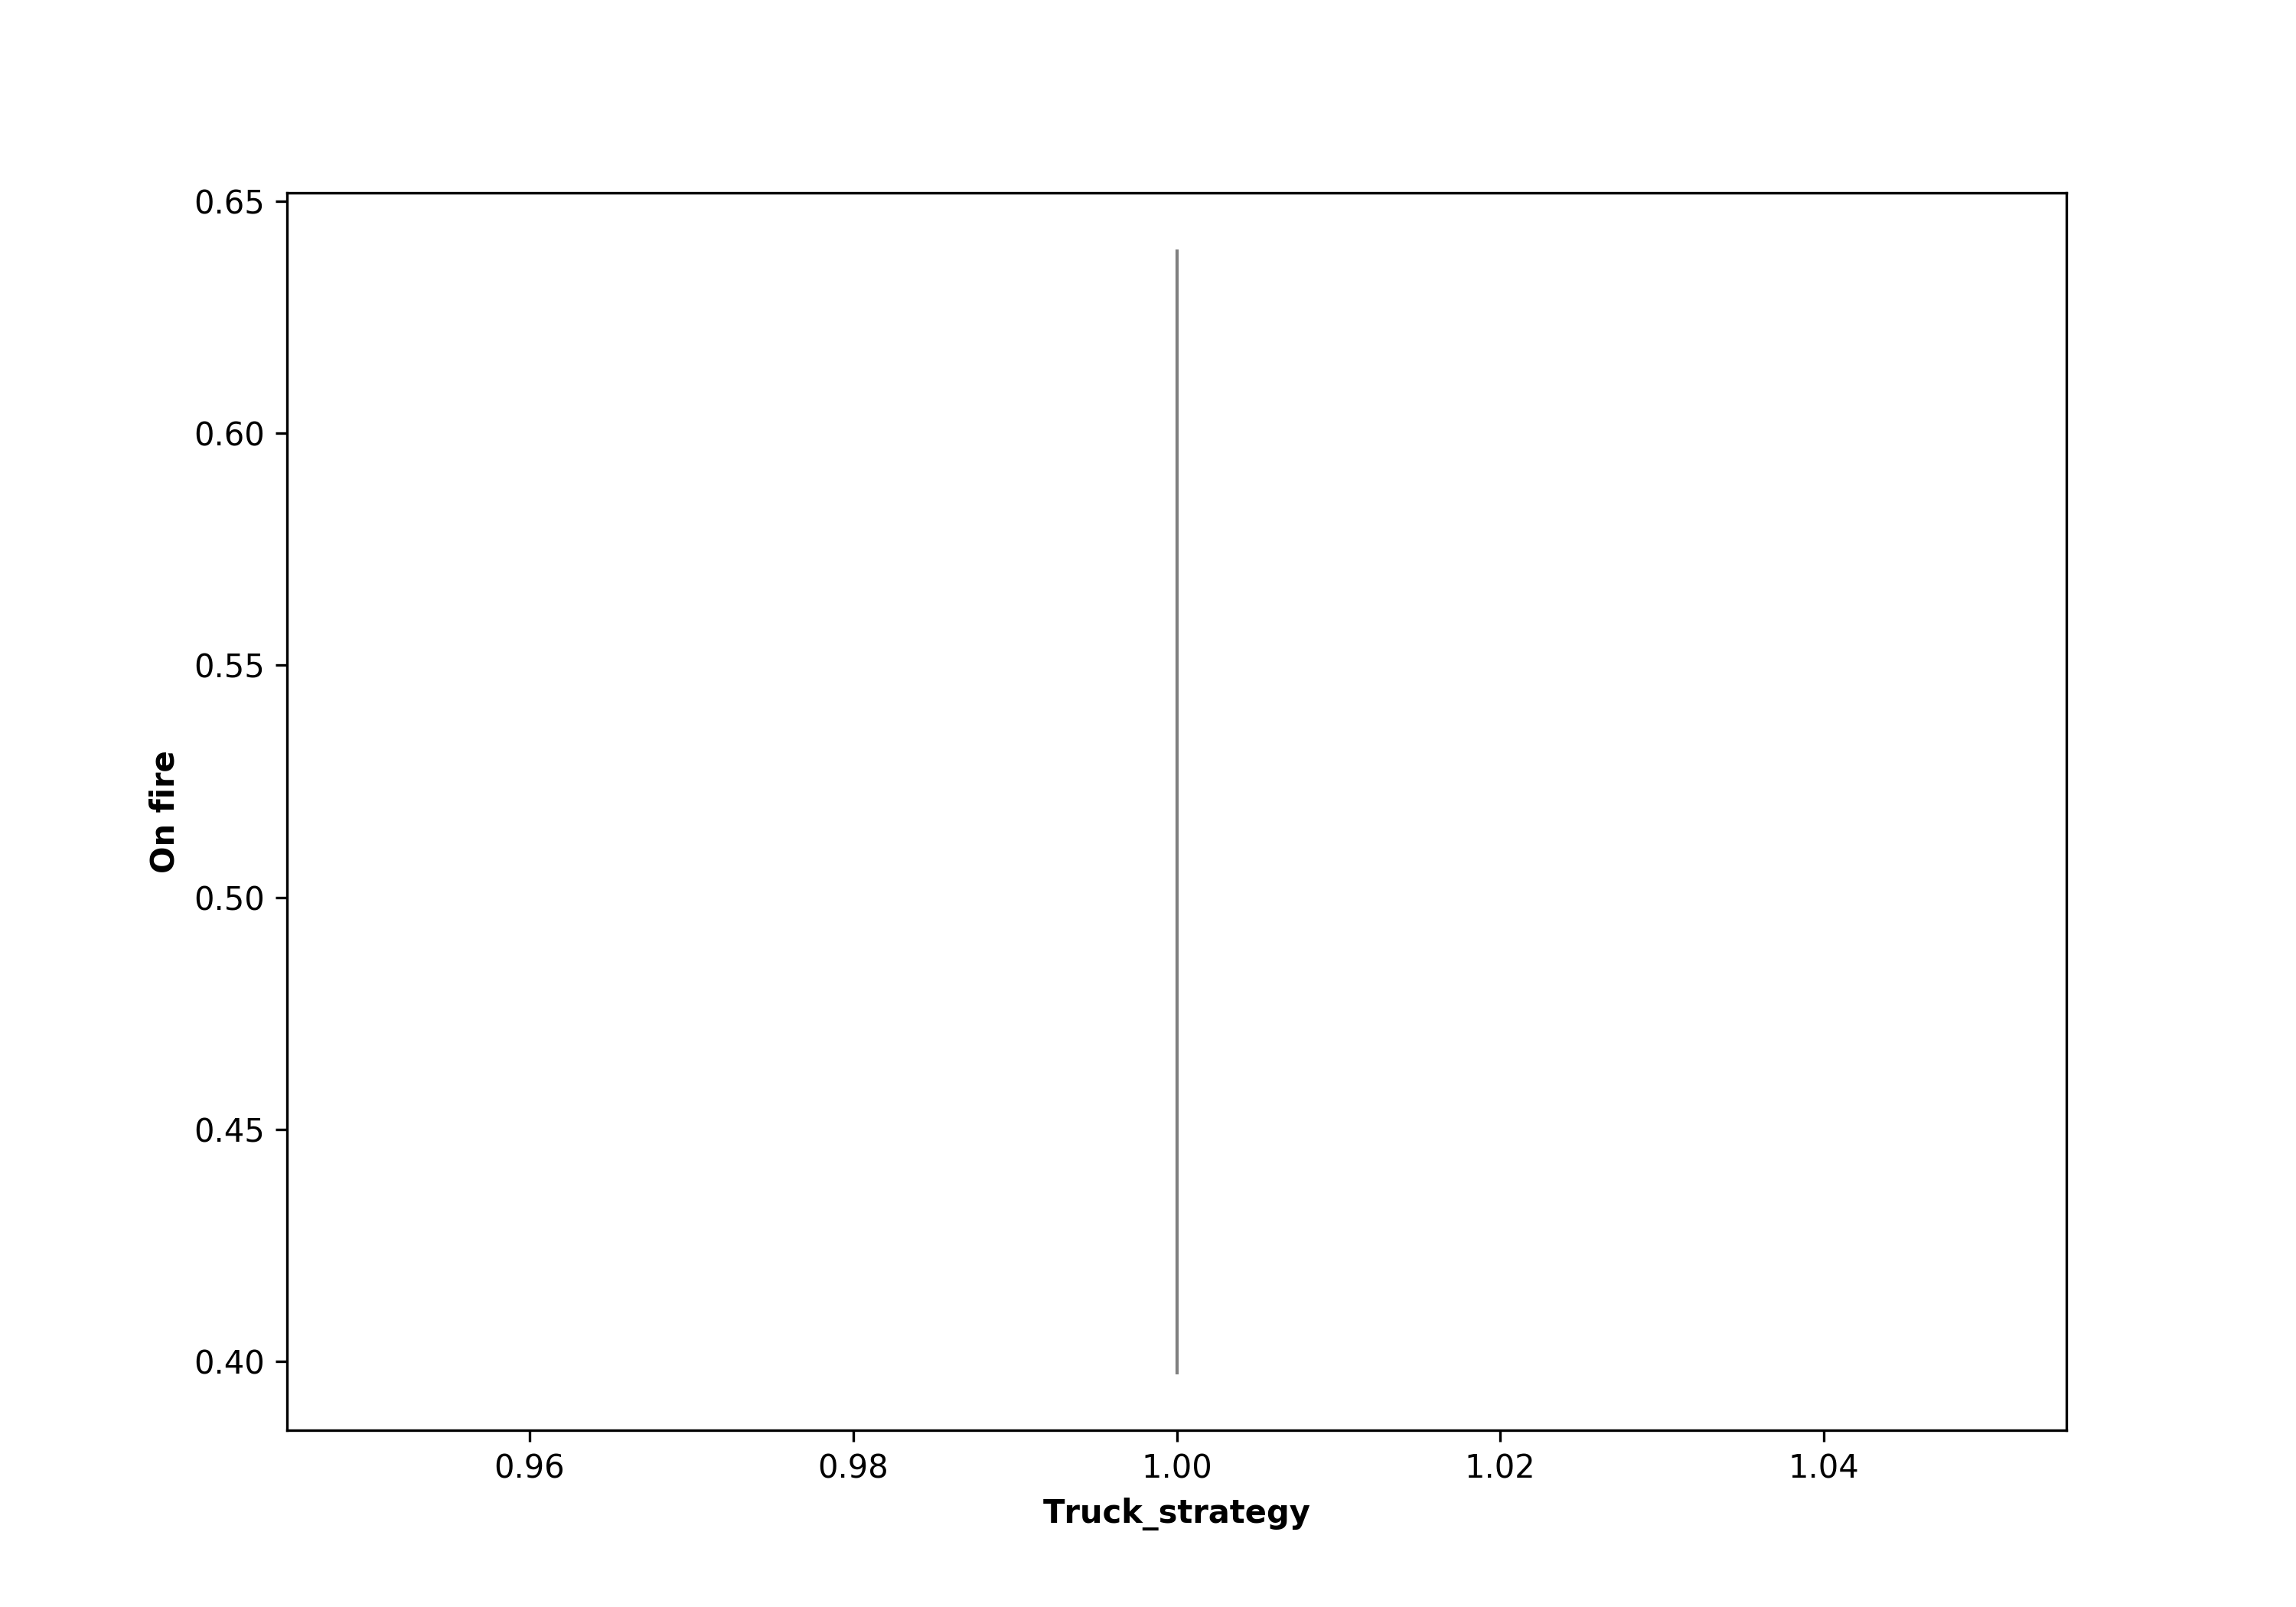

Source data for this figure (header and first rows):
, truck_strategy, Run, Extinguished, On Fire, Step
0, 1.0, 0, 120, 0.3668, 179
1, 1.0, 1, 142, 0.4757, 197
2, 1.0, 2, 241, 0.7408, 236
3, 1.0, 3, 184, 0.4744, 289
4, 1.0, 4, 120, 0.5346, 199
